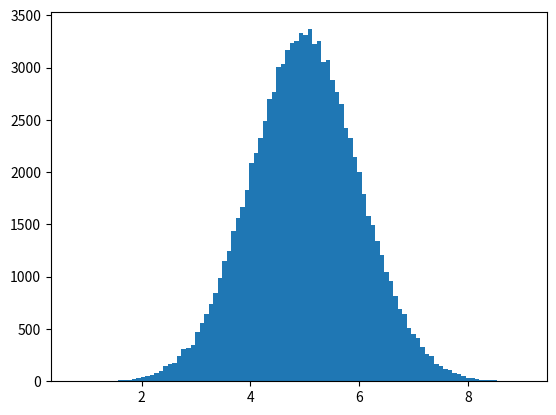

Generate this figure with matplotlib:
# 典型的正态数据分布
import numpy
import matplotlib.pyplot as plt

# 指定平均值为 5.0，标准差为 1.0。这意味着这些值应集中在 5.0 左右，并且很少与平均值偏离 1.0。
x = numpy.random.normal(5.0, 1.0, 100000)

# 绘制具有 100 栏的直方图
plt.hist(x, 100)
plt.show()
